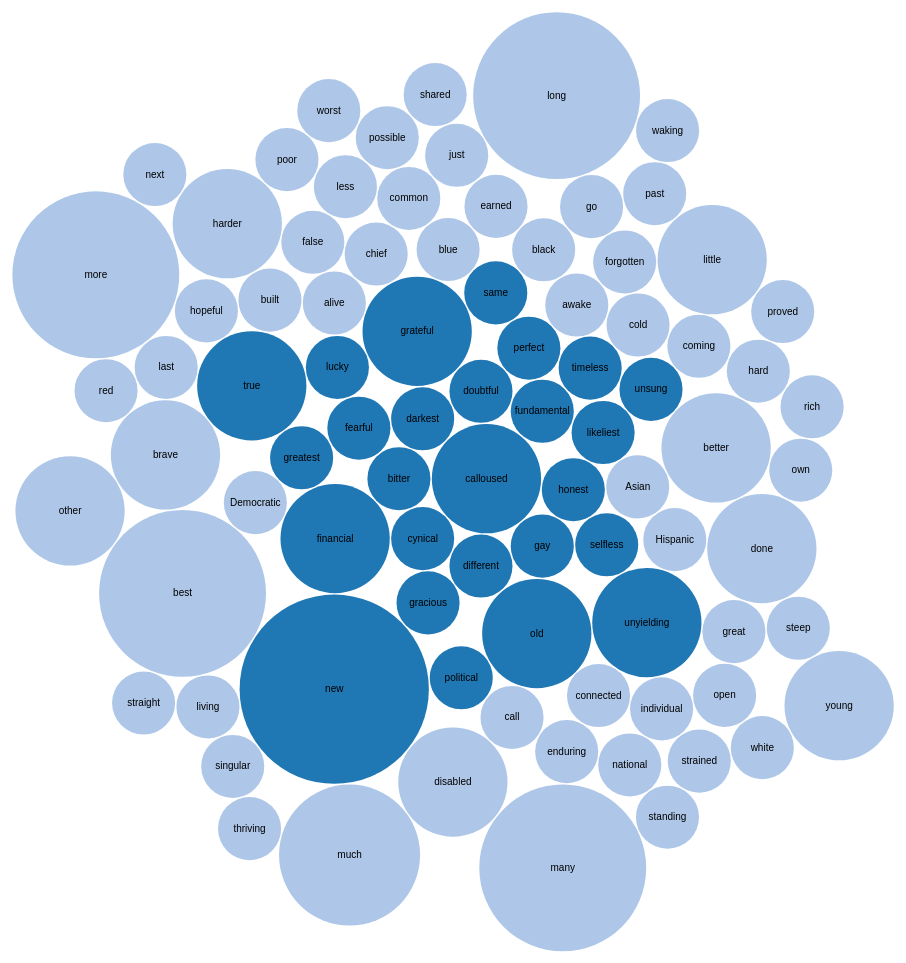
D3 v4 page, settled after 480 driven frames (8 s of simulated time); the page loaded 1 data file(s).


        var svg = d3.select("svg");
        var width = +svg.attr("width");
        var height = +svg.attr("height");
        var format = d3.format(",d");
        var color = d3.scaleOrdinal(d3.schemeCategory20);
        var pack = d3.pack().size([width, height]).padding(1.5);

        d3.csv(
          "flare1.csv",
          function (d) {
            d.value = +d.value;
            if (d.value) return d;
          },
          function (error, classes) {
            if (error) throw error;

            var root = d3
              .hierarchy({ children: classes })
              .sum(function (d) {
                return d.value;
              })
              .each(function (d) {
                if ((id = d.data.id)) {
                  var id,
                    i = id.lastIndexOf(".");
                  d.id = id;
                  d.package = id.slice(0, i);
                  d.class = id.slice(i + 1);
                }
              });

            var node = svg
              .selectAll(".node")
              .data(pack(root).leaves())
              .enter()
              .append("g")
              .attr("class", "node")
              .attr("transform", function (d) {
                return "translate(" + d.x + "," + d.y + ")";
              });

            node
              .append("circle")
              .attr("id", function (d) {
                return d.id;
              })
              .attr("r", function (d) {
                return d.r;
              })
              .style("fill", function (d) {
                return color(d.package);
              });

            node
              .append("clipPath")
              .attr("id", function (d) {
                return "clip-" + d.id;
              })
              .append("use")
              .attr("xlink:href", function (d) {
                return "#" + d.id;
              });

            node
              .append("text")
              .attr("clip-path", function (d) {
                return "url(#clip-" + d.id + ")";
              })
              .selectAll("tspan")
              .data(function (d) {
                return d.class.split(/(?=[A-Z][^A-Z])/g);
              })
              .enter()
              .append("tspan")
              .attr("x", 0)
              .attr("y", function (d, i, nodes) {
                return 13 + (i - nodes.length / 2 - 0.5) * 10;
              })
              .text(function (d) {
                return d;
              });

            node.append("title").text(function (d) {
              return d.id + "\n" + format(d.value);
            });
          }
        );
      

### data: flare1.csv
id, value
flare, 
flare.vis, 
flare.sure.bitter, 1
flare.sure.calloused, 3
flare.sure.cynical, 1
flare.sure.darkest, 1
flare.sure.different, 1
flare.sure.doubtful, 1
flare.sure.fearful, 1
flare.sure.financial, 3
flare.sure.fundamental, 1
flare.sure.gay, 1
flare.sure.gracious, 1
flare.sure.grateful, 3
flare.sure.greatest, 1
flare.sure.honest, 1
flare.sure.likeliest, 1
flare.sure.lucky, 1
flare.sure.new, 9
flare.sure.old, 3
flare.sure.perfect, 1
flare.sure.political, 1
flare.sure.same, 1
flare.sure.selfless, 1
flare.sure.timeless, 1
flare.sure.true, 3
flare.sure.unsung, 1
flare.sure.unyielding, 3
flare.unsure.Asian, 1
flare.unsure.Democratic, 1
flare.unsure.Hispanic, 1
flare.unsure.alive, 1
flare.unsure.awake, 1
flare.unsure.best, 7
flare.unsure.better, 3
flare.unsure.black, 1
flare.unsure.blue, 1
flare.unsure.brave, 3
flare.unsure.built, 1
flare.unsure.call, 1
flare.unsure.chief, 1
flare.unsure.cold, 1
flare.unsure.coming, 1
flare.unsure.common, 1
flare.unsure.connected, 1
flare.unsure.disabled, 3
flare.unsure.done, 3
flare.unsure.earned, 1
flare.unsure.enduring, 1
flare.unsure.false, 1
flare.unsure.forgotten, 1
flare.unsure.go, 1
flare.unsure.great, 1
flare.unsure.hard, 1
flare.unsure.harder, 3
flare.unsure.hopeful, 1
flare.unsure.individual, 1
flare.unsure.just, 1
flare.unsure.last, 1
flare.unsure.less, 1
... 28 more rows